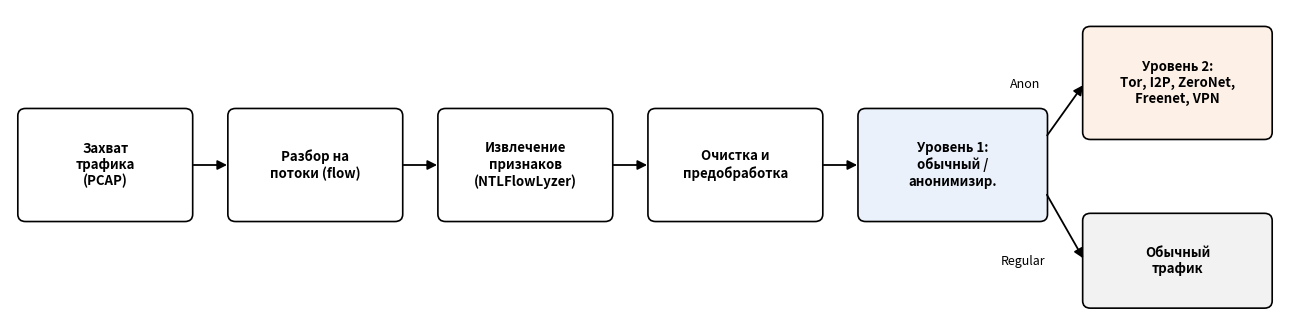

Write the Python code that produced this figure. (Note: this script raises an exception after producing the figure.)
import json

import matplotlib
matplotlib.use("Agg")
import matplotlib.pyplot as plt
from matplotlib.patches import FancyArrowPatch, FancyBboxPatch
from matplotlib.ticker import FuncFormatter

OUT = "./results/"

NAMES = {
    "fwd_init_win_bytes": "Нач. окно TCP (fwd)",
    "bwd_init_win_bytes": "Нач. окно TCP (bwd)",
    "duration": "Длительность потока",
    "handshake_state": "Состояние рукопожатия",
    "handshake_duration": "Длительность рукопожатия",
    "delta_start": "Задержка начала передачи",
    "packets_count": "Число пакетов",
    "fwd_packets_count": "Число пакетов fwd",
    "bwd_packets_count": "Число пакетов bwd",
    "down_up_rate": "Отношение Down/Up",
    "fwd_mean_header_bytes": "Ср. длина заголовка (fwd)",
    "bwd_mean_header_bytes": "Ср. длина заголовка (bwd)",
    "mean_header_bytes": "Ср. длина заголовка",
    "packet_IAT_min": "Мин. IAT",
    "packet_IAT_max": "Макс. IAT",
    "packets_IAT_median": "Медиана IAT",
    "cwr_flag_counts": "Число флагов CWR",
    "mode_packets_delta_time": "Мода Δ времени прихода",
    "median_packets_delta_time": "Медиана Δ времени прихода",
    "mode_fwd_packets_delta_time": "Мода Δ времени прихода (fwd)",
    "fwd_packets_rate": "Пакетов в секунду (fwd)",
    "skewness_utf8_per16bytes_entropy": "Асимм. энтропии 16-байтных блоков",
    "binary_3_gram_entropy": "Энтропия 3-грамм (двоичн.)",
}
PARTS = [("fwd_", "fwd "), ("bwd_", "bwd "), ("payload_bytes", "нагрузка"),
         ("header_bytes", "заголовок"), ("segment_size", "сегмент"),
         ("packets_IAT", "IAT"), ("packet_IAT", "IAT"), ("delta_len", "Δ длины"),
         ("delta_time", "Δ времени"), ("_entropy", " энтропия"),
         ("flag_counts", "флагов"), ("flag_percentage_in_total", "доля флагов"),
         ("mean", "ср."), ("median", "медиана"), ("mode", "мода"),
         ("variance", "дисп."), ("std", "СКО"), ("skewness", "асимм."),
         ("cov", "коэф. вар."), ("max", "макс."), ("min", "мин."),
         ("total", "сумма"), ("rate", "интенс.")]


def feat_name(f):
    if f in NAMES:
        return NAMES[f]
    s = f
    for a, b in PARTS:
        s = s.replace(a, b)
    return s.replace("_", " ").strip()


def box(ax, x, y, w, h, text, fc="white"):
    ax.add_patch(FancyBboxPatch((x, y), w, h, boxstyle="round,pad=0.02,rounding_size=0.08",
                                fc=fc, ec="black", lw=1.2))
    ax.text(x + w / 2, y + h / 2, text, ha="center", va="center", fontsize=9.5,
            fontweight="bold")


def arrow(ax, a, b):
    ax.add_patch(FancyArrowPatch(a, b, arrowstyle="-|>", mutation_scale=14,
                                 lw=1.3, color="black"))


def fig_pipeline():
    fig, ax = plt.subplots(figsize=(13, 3.4))
    ax.set_xlim(0, 13)
    ax.set_ylim(0, 3.4)
    ax.axis("off")
    labels = ["Захват\nтрафика\n(PCAP)", "Разбор на\nпотоки (flow)",
              "Извлечение\nпризнаков\n(NTLFlowLyzer)", "Очистка и\nпредобработка"]
    w, h, y = 1.75, 1.2, 1.1
    xs = [0.1, 2.25, 4.4, 6.55]
    for x, t in zip(xs, labels):
        box(ax, x, y, w, h, t)
    for a, b in zip(xs[:-1], xs[1:]):
        arrow(ax, (a + w, y + h / 2), (b, y + h / 2))
    box(ax, 8.7, y, 1.9, h, "Уровень 1:\nобычный /\nанонимизир.", fc="#eaf1fb")
    arrow(ax, (6.55 + w, y + h / 2), (8.7, y + h / 2))
    box(ax, 11.0, 2.0, 1.9, 1.2, "Уровень 2:\nTor, I2P, ZeroNet,\nFreenet, VPN",
        fc="#fdf0e6")
    box(ax, 11.0, 0.15, 1.9, 1.0, "Обычный\nтрафик", fc="#f2f2f2")
    arrow(ax, (10.6, y + h * 0.75), (11.0, 2.6))
    arrow(ax, (10.6, y + h * 0.25), (11.0, 0.65))
    ax.text(10.55, 2.55, "Anon", fontsize=9, ha="right")
    ax.text(10.6, 0.6, "Regular", fontsize=9, ha="right")
    fig.tight_layout()
    fig.savefig(OUT + "fig_pipeline.png", dpi=200)
    plt.close(fig)


def fig_shap(path=OUT + "results_extra.json", n=15):
    S = json.load(open(path))["shap"]["mean_abs"]
    items = list(S.items())[:n]
    fig, ax = plt.subplots(figsize=(9.5, 6.2))
    ax.barh(range(len(items)), [v for _, v in items], color="#e8853b")
    ax.set_yticks(range(len(items)), [feat_name(k) for k, _ in items], fontsize=9.5)
    ax.invert_yaxis()
    ax.set_xlabel("Среднее |значение Шепли| (логарифм шансов, сумма по классам)")
    ax.grid(alpha=0.3, axis="x")
    ax.xaxis.set_major_formatter(FuncFormatter(lambda v, _: f"{v:g}".replace(".", ",")))
    fig.tight_layout()
    fig.savefig(OUT + "fig_shap.png", dpi=200)
    plt.close(fig)


if __name__ == "__main__":
    fig_pipeline()
    try:
        fig_shap()
    except (FileNotFoundError, KeyError):
        print("нет результатов SHAP")
